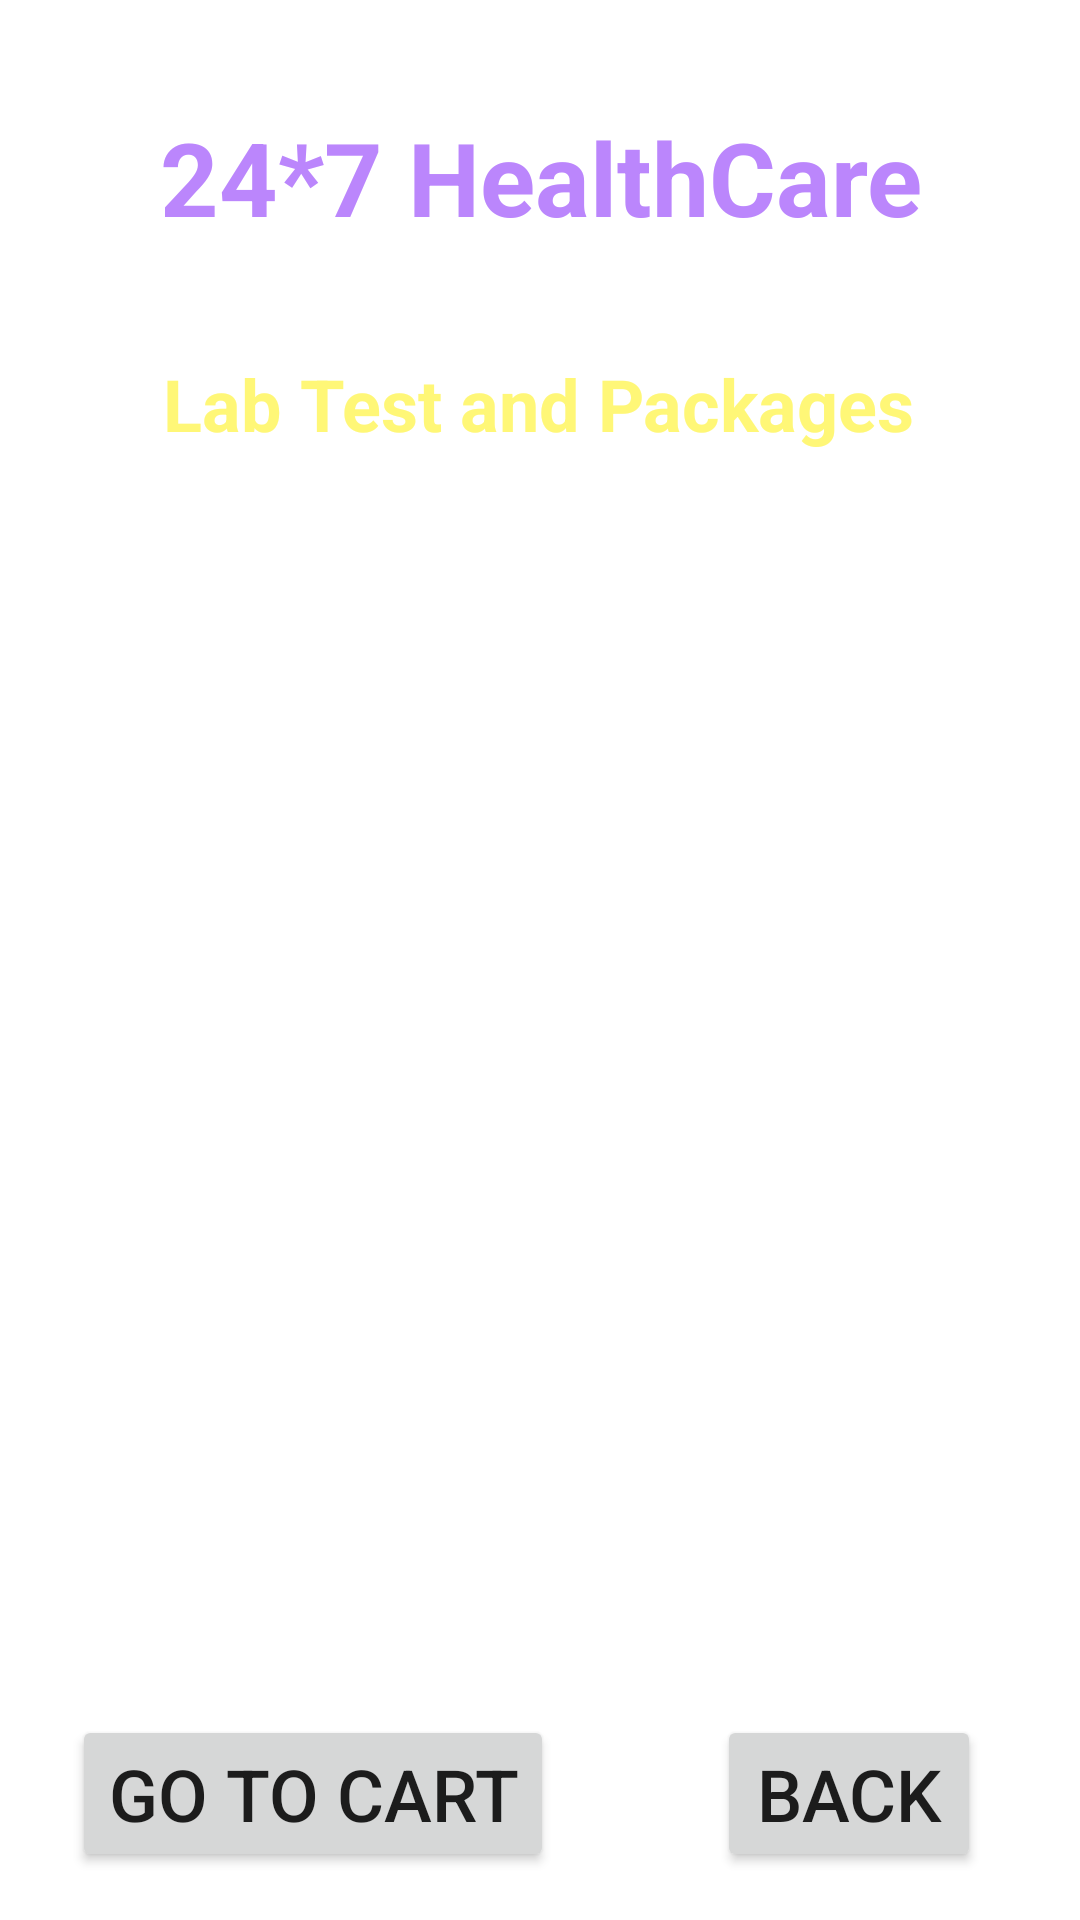

Produce the Android XML layout that renders to this screen, including the resource entries it uses.
<!-- AndroidManifest.xml: application theme Theme.HospitalManagementSystem -->
<!-- res/layout/activity_lab_test.xml -->
<?xml version="1.0" encoding="utf-8"?>
<androidx.constraintlayout.widget.ConstraintLayout xmlns:android="http://schemas.android.com/apk/res/android"
    xmlns:app="http://schemas.android.com/apk/res-auto"
    xmlns:tools="http://schemas.android.com/tools"
    android:layout_width="match_parent"
    android:layout_height="match_parent"
    tools:context=".LAbTestActivity"
    android:background="@drawable/back2"
    >

    <TextView
        android:id="@+id/textViewDDName"
        android:layout_width="wrap_content"
        android:layout_height="wrap_content"
        android:text="24*7 HealthCare"
        android:textColor="@color/purple_200"
        android:textSize="34sp"
        android:textStyle="bold"
        app:layout_constraintBottom_toBottomOf="parent"
        app:layout_constraintEnd_toEndOf="parent"
        app:layout_constraintHorizontal_bias="0.506"
        app:layout_constraintStart_toStartOf="parent"
        app:layout_constraintTop_toTopOf="parent"
        app:layout_constraintVertical_bias="0.061" />

    <TextView
        android:id="@+id/textViewHealthTitle"
        android:layout_width="wrap_content"
        android:layout_height="wrap_content"
        android:text="Lab Test and Packages"
        android:textColor="@color/yellowLight"
        android:textSize="24sp"
        android:textStyle="bold"
        app:layout_constraintBottom_toBottomOf="parent"
        app:layout_constraintEnd_toEndOf="parent"
        app:layout_constraintHorizontal_bias="0.496"
        app:layout_constraintStart_toStartOf="parent"
        app:layout_constraintTop_toTopOf="parent"
        app:layout_constraintVertical_bias="0.195" />

    <TextView
        android:id="@+id/textViewDDtitle2"
        android:layout_width="wrap_content"
        android:layout_height="wrap_content"
        android:text="Deliver Location : Pune"
        android:textColor="@color/colorWhite"
        android:textSize="16sp"
        android:textStyle="bold"
        app:layout_constraintBottom_toBottomOf="parent"
        app:layout_constraintEnd_toEndOf="parent"
        app:layout_constraintHorizontal_bias="0.497"
        app:layout_constraintStart_toStartOf="parent"
        app:layout_constraintTop_toTopOf="parent"
        app:layout_constraintVertical_bias="0.145" />

    <ListView
        android:id="@+id/listViewHealthList"
        android:layout_width="339dp"
        android:layout_height="467dp"
        android:layout_margin="10dp"
        android:layout_marginStart="16dp"
        android:layout_marginTop="16dp"
        android:layout_marginEnd="16dp"
        app:layout_constraintBottom_toBottomOf="parent"
        app:layout_constraintEnd_toEndOf="parent"
        app:layout_constraintStart_toStartOf="parent"
        app:layout_constraintTop_toBottomOf="@+id/textViewHealthTitle"
        app:layout_constraintVertical_bias="0.0" />

    <Button
        android:id="@+id/buttonHealthArticleBack"
        android:layout_width="wrap_content"
        android:layout_height="wrap_content"
        android:layout_marginBottom="16dp"
        android:text="Go to Cart"
        android:textSize="24sp"
        app:layout_constraintBottom_toBottomOf="parent"
        app:layout_constraintEnd_toEndOf="parent"
        app:layout_constraintHorizontal_bias="0.12"
        app:layout_constraintStart_toStartOf="parent"
        tools:text="Go to Cart" />

    <Button
        android:id="@+id/buttonCartBuyMedCheckout"
        android:layout_width="wrap_content"
        android:layout_height="wrap_content"
        android:layout_marginBottom="16dp"
        android:text="BACK"
        android:textSize="24sp"
        app:layout_constraintBottom_toBottomOf="parent"
        app:layout_constraintEnd_toEndOf="parent"
        app:layout_constraintHorizontal_bias="0.879"
        app:layout_constraintStart_toStartOf="parent"
        tools:text="BACK" />

</androidx.constraintlayout.widget.ConstraintLayout>
<!-- resources referenced by this layout -->
<resources>
  <color name="colorWhite">#FFFFFF</color>
  <color name="purple_200">#FFBB86FC</color>
  <color name="yellowLight">#fff777</color>
  <style name="Theme.HospitalManagementSystem" parent="Theme.MaterialComponents.DayNight.NoActionBar">
          
          <item name="colorPrimary">@color/purple_500</item>
          <item name="colorPrimaryVariant">@color/purple_700</item>
          <item name="colorOnPrimary">@color/white</item>
          
          <item name="colorSecondary">@color/teal_200</item>
          <item name="colorSecondaryVariant">@color/teal_700</item>
          <item name="colorOnSecondary">@color/black</item>
          
          <item name="android:statusBarColor">?attr/colorPrimaryVariant</item>
          
      </style>
  <color name="purple_500">#FF6200EE</color>
  <color name="purple_700">#FF3700B3</color>
  <color name="white">#FFFFFFFF</color>
  <color name="teal_200">#FF03DAC5</color>
  <color name="teal_700">#FF018786</color>
  <color name="black">#FF000000</color>
</resources>
